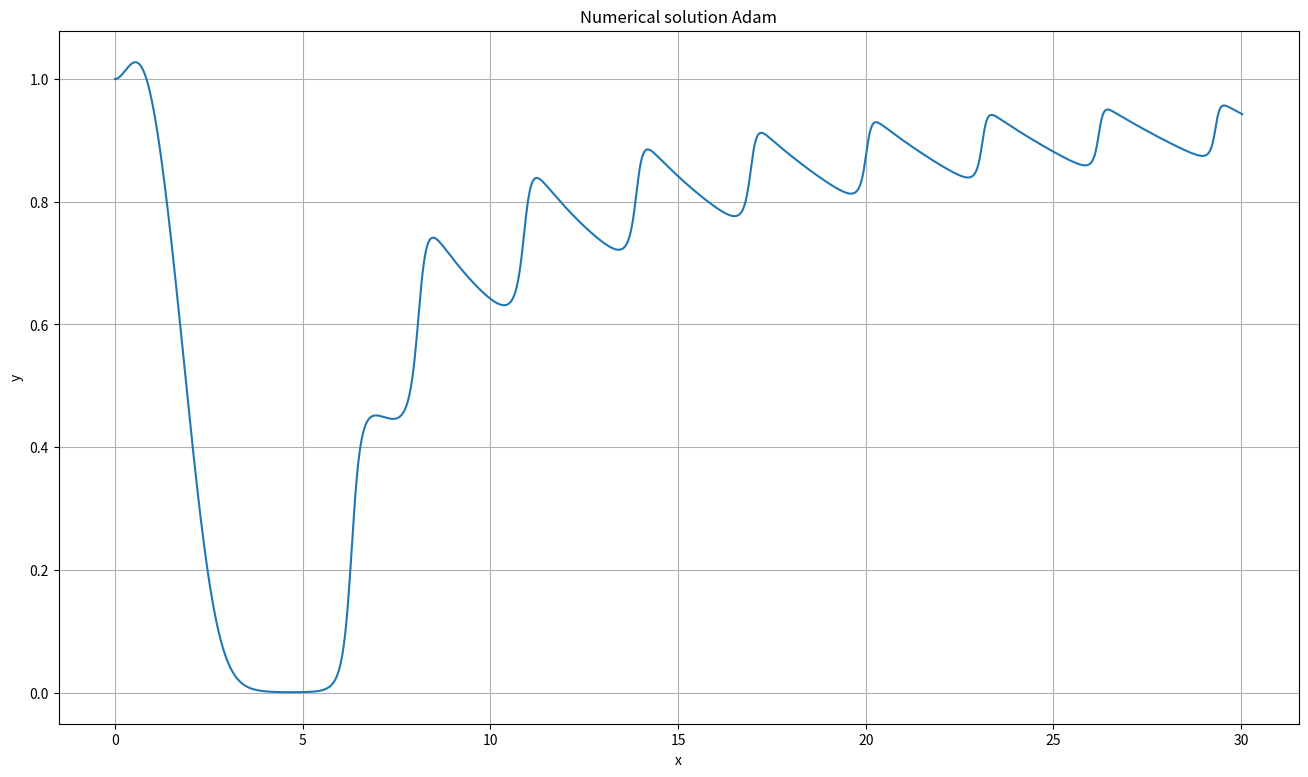

Write Python code to recreate this figure.
import numpy as np
import matplotlib.pyplot as plt

#calcluta de two values of the given function
def Fprime(x, y):
    yprime = np.sin(x*y)*np.cos(x+y)
    #yprime = y * np.cos(x + y)
    return yprime

def Adam(x0,xm,y0,n,f):
  h=(xm-x0)/n
  x=np.arange(x0,xm+h,h)
  y=np.zeros(len(x))

  y[0] = y0
  for i in range(1,len(x)):
        ypred = y[i-1] + h * f(x[i-1], y[i-1])  
        ycorr = y[i-1] + h/2 * (f(x[i-1], y[i-1]) + f(x[i],ypred))
        y[i]=ycorr 
  return x,y

x0=0
xm=30
n=1000
y0=1

x,f=Adam(x0,xm,y0,n,Fprime)

plt.figure(figsize=(16, 9))
plt.plot(x, f)
plt.title("Numerical solution Adam")
plt.xlabel("x")
plt.ylabel("y")
plt.grid(True)
plt.show()